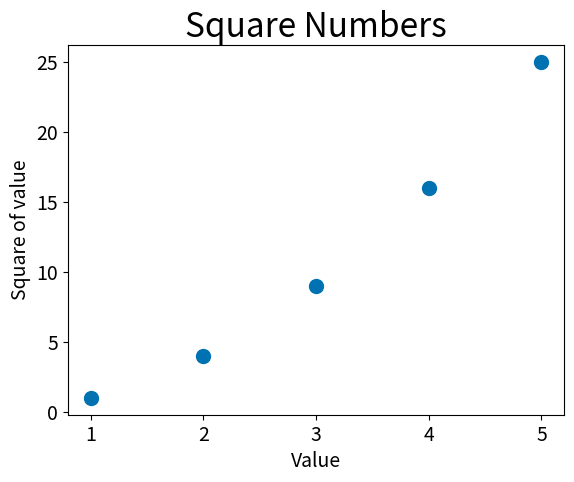

Write the Python code that produced this figure.
import matplotlib.pyplot as plt

x_values = [1, 2, 3, 4, 5]
y_values = [1, 4, 9, 16, 25]

plt.style.use('seaborn-v0_8-colorblind')
fig, ax = plt.subplots()
ax.scatter(x_values, y_values, s=100)            #traza un solo punto

##establece el titulo del grafico y las etiquetas de los ejes
ax.set_title("Square Numbers", fontsize=24)
ax.set_xlabel("Value", fontsize=14)
ax.set_ylabel("Square of value", fontsize=14)

#establece el tamaño de los puntos de los ejes
ax.tick_params(axis='both', which='major', labelsize=14)

plt.show()